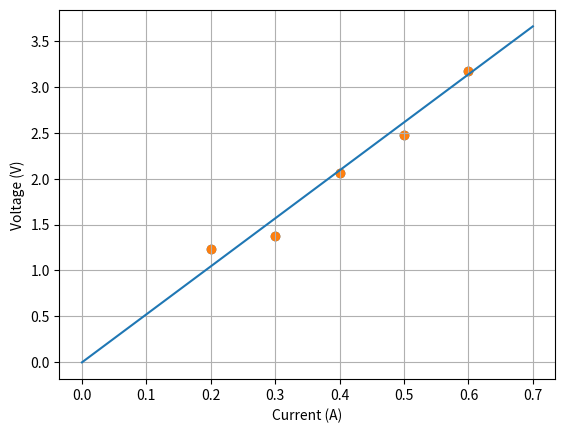

Generate this figure with matplotlib:
#!/usr/bin/env python
# coding: utf-8

# ## Introduction
# -----
# You (as an intrepid electrical engineer) wish to determine the resistance of an electrical component using Ohm's law. You remember from your high school circuit classes that $$V = RI$$ 
# 
# where $V$ is the voltage in volts, $R$ is resistance in ohms, and $I$ is electrical current in amperes. Using a multimeter, you measure the voltage drop across the resistor at various current values and collect the following data:
# 
# | Current (A) | Voltage (V) |
# |-------------|-------------|
# | 0.2         | 1.23        |
# | 0.3         | 1.38        |
# | 0.4         | 2.06        |
# | 0.5         | 2.47        |
# | 0.6         | 3.17        |
# 
# With the data in hand, your goals are to: 
# 1. Fit a line through the origin (i.e., determine the parameter $R$ for $y = Rx$) to this data by using the method of least squares. You may assume that all measurements are of equal importance. 
# 2. Consider what the best estimate of the resistance is, in ohms, for this component.
# 
# ## Getting Started
# ----
# 
# The first step is to import the neccesary Python modules and load the current values and voltage measurements into NumPy arrays:

# In[1]:


import numpy as np
from numpy.linalg import inv
import matplotlib.pyplot as plt

# Store the voltage and current data as column vectors.
I = np.array([[0.2, 0.3, 0.4, 0.5, 0.6]]).T
V = np.array([[1.23, 1.38, 2.06, 2.47, 3.17]]).T


# It's always useful to plot the measurements - can you see the linear relationship between current and voltage?

# In[2]:


plt.scatter(I, V)
plt.xlabel('Current (A)')
plt.ylabel('Voltage (V)')
plt.grid(True)
plt.show()


# ## Estimating the Slope Parameter
# ----
# Let's try to estimate the slope parameter $R$ (i.e., the resistance) using the least squares formulation from Module 1, Lesson 1 - "The Squared Error Criterion and the Method of Least Squares":
# 
# \begin{align}
# \hat{R} = \left(\mathbf{H}^T\mathbf{H}\right)^{-1}\mathbf{H}^T\mathbf{y}
# \end{align}
# 
# If we know that we're looking for the slope parameter $R$, how do we define the matrix $\mathbf{H}$ (the Jacobian matrix) and vector $\mathbf{y}$ (containing the stacked voltage measurements)? Hint #1: When reviewing material from Module 1, carefully note the relationship defined by Ohm's law (this problem is slightly different from the example provided in the Module). Hint #2: the Jacobian matrix contains the partial derivatives of the measurement equation with respect to the parameter(s) of interest.

# In[12]:


# Define the H matrix - what does it contain?
H = np.array([[1, 1, 1, 1, 1]]).T

# Now estimate the resistance parameter.
y= V/I
R = np.linalg.inv(H.T@H)@H.T@y

print('The slope parameter of the best-fit line (i.e., the resistance) is:')
print(R[0, 0])


print(R)


# ## Plotting the Results
# ----
# Now let's plot our result. How do we relate our linear parameter fit to the resistance value in ohms?

# In[13]:


I_line = np.arange(0, 0.8, 0.1).reshape(8, 1)
V_line = R*I_line

plt.scatter(I, V)
plt.plot(I_line, V_line)
plt.xlabel('Current (A)')
plt.ylabel('Voltage (V)')
plt.grid(True)
plt.show()


# If you have implemented the steps correctly, the slope parameter $\hat{R}$ should be very close (within a couple of tenths of ohms) to the actual resistance value of $R = 5~\Omega$. However, the estimated value will not match the true resistance value exactly, since we have only a limited number of noisy measurements.
